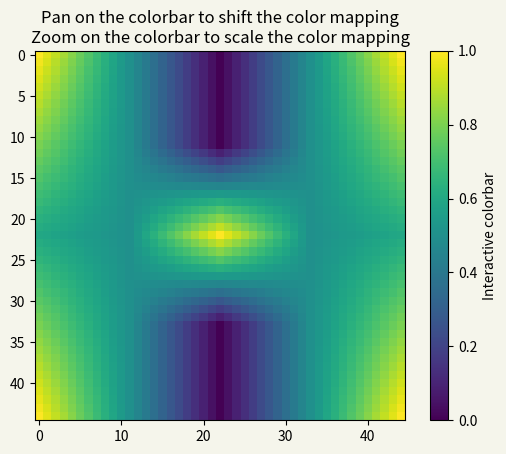

Here is the Python script that generated this plot:
# -*- coding: utf-8 -*-
#%% 导入模块 import modules
import matplotlib.pyplot as plt  
import numpy as np


#%% 矩阵输入 matrix input
# =============================================================================
# 利用numpy中的二维数组作为容器  首先手动输入光轴倾角的数据  10 * 10 
# =============================================================================

data2d = np.array([
[1,   0.5, 0,  0.5, 1],
[0.8, 0.5, 0,  0.5, 0.8],
[0.6, 0.5, 1,  0.5, 0.6],
[0.8, 0.5, 0,  0.5, 0.8], 
[1,   0.5, 0,  0.5, 1]  ])

# 结果为二维数组
# data2d = np.random.random((10,10))
 


#%% 矩阵扩充  matrix expand 至少扩充到 100 * 100
benzhenghangshu = np.shape(data2d)[0]  #行数  
benzhenglieshu = np.shape(data2d)[1]  #列数
#=============================================================================
# 扩充列数  设置density 即可
j = 0
density = 10  # 插入的矩阵行数为data2d的行数  列数为设置的密度值
while True: 
    insertcolumn = np.empty([np.shape(data2d)[0] ,density], dtype = float)
    i = 0
    while i < np.shape(data2d)[0]:  # 当行数在总行数范围内
        insertcolumn[i,:] = np.linspace(data2d[i,j],data2d[i,j+1],density+1,endpoint = False)[1:density+1] # 以第i行第j列 和第i行第j+1列为起始值   这里是 5行 10列数组   ## 注意数组 索引的左闭右开 
        i = i + 1 
        # print(j,i)
        # print('\n')    
    insertcolumn = insertcolumn.transpose()
    data2d = np.insert(data2d, j+1,insertcolumn, axis=1) # 插入density列
    j = j + 1 + density 
    muqianlieshu = np.shape(data2d)[1]
    if muqianlieshu >= ((benzhenglieshu-1)*density + benzhenglieshu):
        break
#============================================================================
#扩充行数
i = 0
density = 10 
# 插入的矩阵行数为data2d的行数  列数为设置的密度值
while True:
    insertline = np.empty([density,np.shape(data2d)[1]], dtype = float)
    j = 0   # 从第1列开始
    while j < np.shape(data2d)[1] :  # 当列数在总列数范围内
        insertline[:,j] = np.linspace(data2d[i,j],data2d[i+1,j],density+1,endpoint = False)[1:density+1]  # 将第i行和第i加一行的中间值赋给insertline的第j列
        j = j + 1 
        
    data2d = np.insert(data2d, i+1,insertline, axis=0) # 插入多行
    i = i + 1 + density 
    muqianhangshu = np.shape(data2d)[0]  # 目前行数
    if muqianhangshu == (benzhenghangshu-1)*density + benzhenghangshu:
        break
# #%% 矩阵转化 利用matlab中 拟合得到的函数
# def function_theta_strain(x):
#     a0 =   7.363e-05 
#     a1 =  -8.187e-05 
#     b1 =  -2.305e-05 
#     a2 =   7.352e-06 
#     b2 =   1.373e-05 
#     a3 =   9.547e-07 
#     b3 =  -1.768e-06 
#     w =       1.798  
#     S21output =  a0 + a1 * np.cos(x*w) + b1 * np.sin(x*w) + a2 * np.cos(2*x*w) + b2 * np.sin(2*x*w) + a3 * np.cos(3*x*w) + b3 * np.sin(3*x*w)
#     return (S21output)

# data2d = function_theta_strain(data2d)



#%% 创建画布
fig, ax = plt.subplots(facecolor='#F5F5EB')  # 等价于 plt.subplots(1,1) 创建画布fig 和一个子区域

im = ax.imshow(data2d)          

#%% 追加图例
ax.set_title('Pan on the colorbar to shift the color mapping\n'
             'Zoom on the colorbar to scale the color mapping')

fig.colorbar(im, ax=ax, label='Interactive colorbar')  

plt.show()